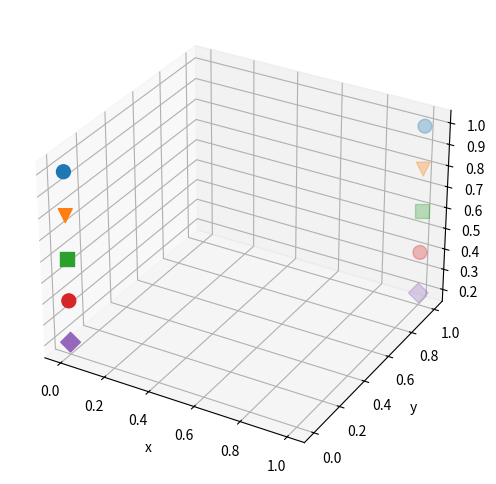

The script that saved this image:
import matplotlib.pyplot as plt

x = [0, 1]
y = [0, 1]
z = [0, 1]

fig, ax = plt.subplots(figsize=(6, 6), subplot_kw={'projection': '3d'})
ax.scatter(x, y, [1.0, 1.0], s=100, marker="o")
ax.scatter(x, y, [0.8, 0.8], s=100, marker="v")
ax.scatter(x, y, [0.6, 0.6], s=100, marker="s")
ax.scatter(x, y, [0.4, 0.4], s=100, marker="o")
ax.scatter(x, y, [0.2, 0.2], s=100, marker="D")
ax.set_xlabel("x")
ax.set_ylabel("y")
ax.set_zlabel("z")
plt.show()